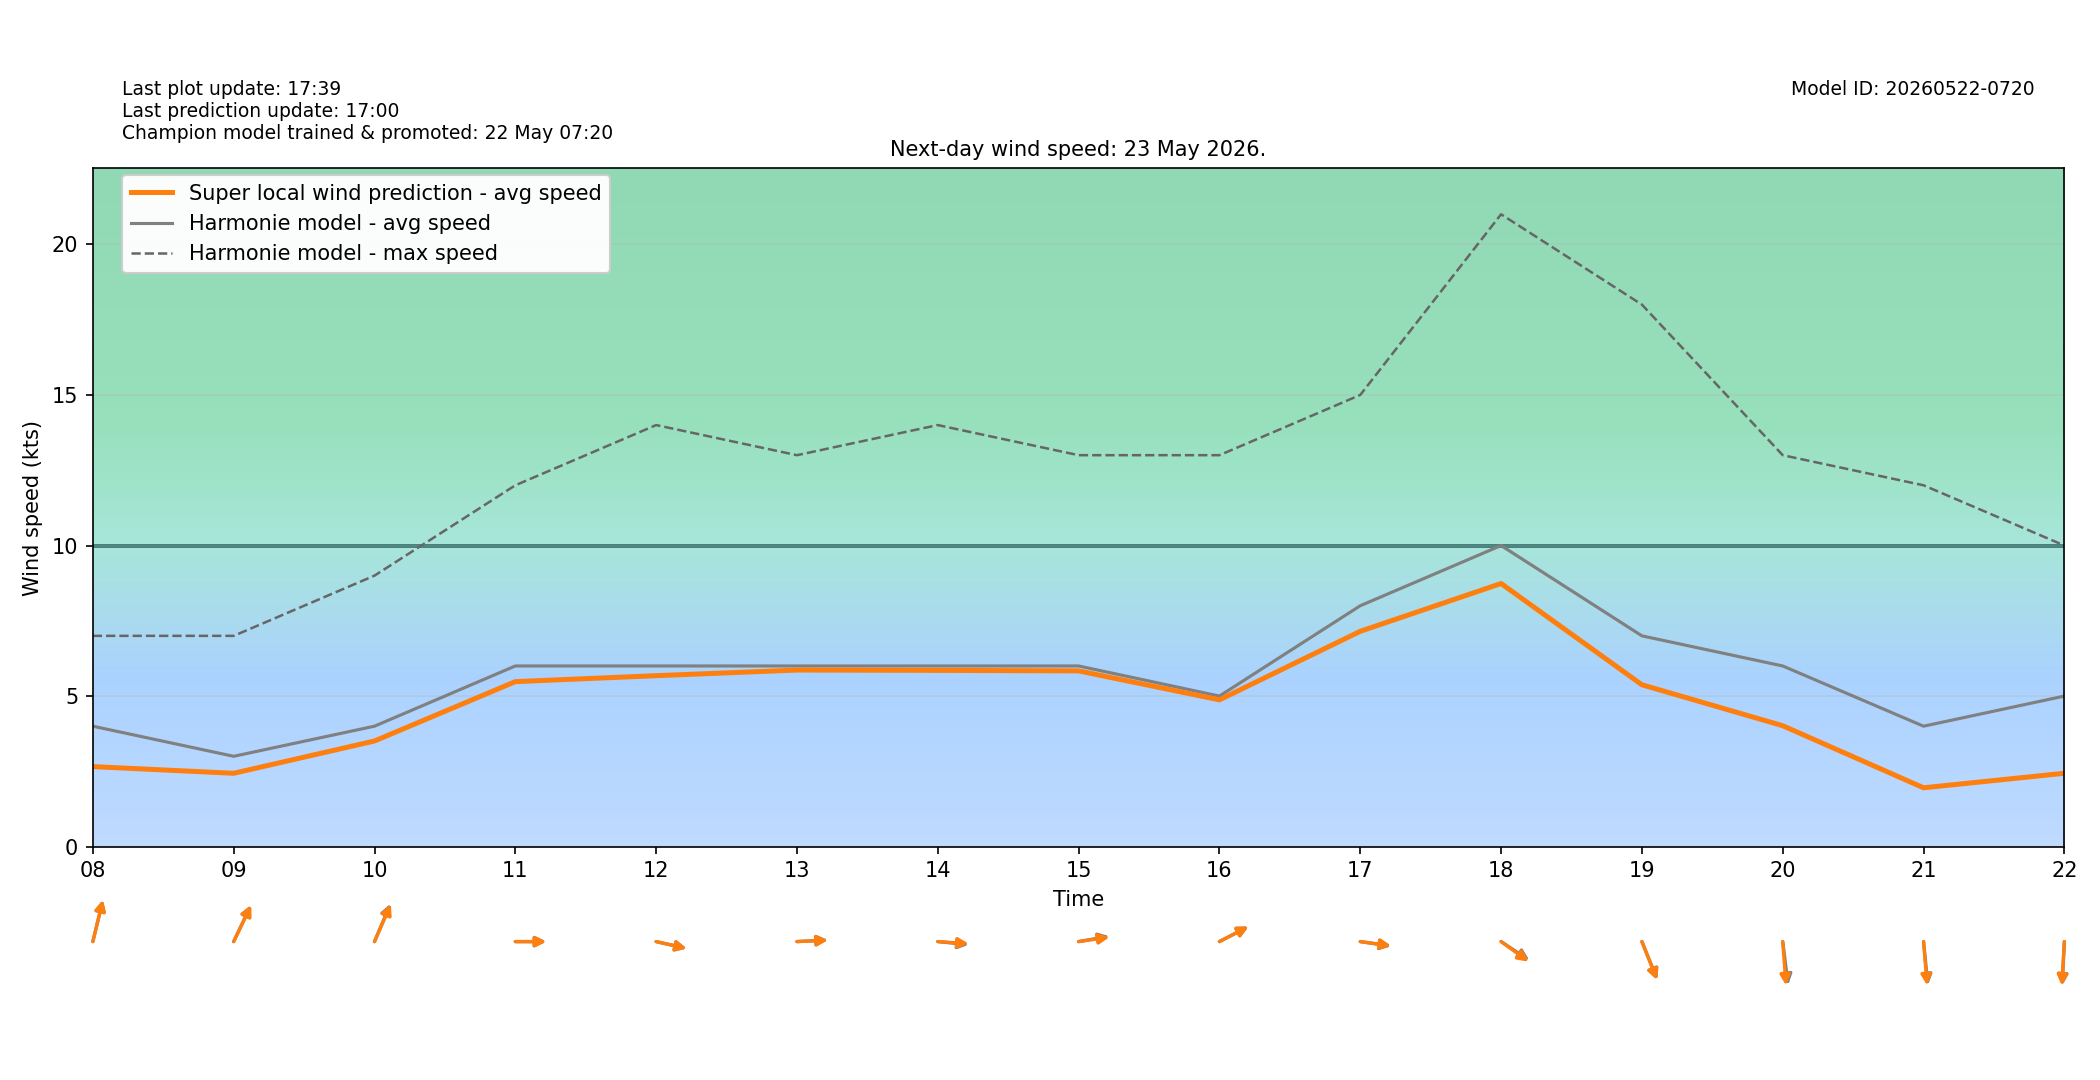

Source data for this figure (header and first rows):
target_time_utc, target_time_local, hour_utc, hour_local, forecast_wind_speed, forecast_wind_min, forecast_wind_max, lstm_pred_wind_speed, delta_speed_lstm_minus_forecast, forecast_wind_dir_deg, lstm_pred_wind_dir_deg, delta_dir_lstm_minus_forecast
2026-05-22T22:00:00Z, 2026-05-23T00:00:00+0200, 22, 00, 3.0, 3.0, 5.0, 1.183, -1.817, 127.0, 129.1, 2.094
2026-05-22T23:00:00Z, 2026-05-23T01:00:00+0200, 23, 01, 5.0, 5.0, 7.0, 1.645, -3.355, 149.0, 150.8, 1.788
2026-05-23T00:00:00Z, 2026-05-23T02:00:00+0200, 00, 02, 5.0, 5.0, 8.0, 1.578, -3.422, 143.0, 145.8, 2.803
2026-05-23T01:00:00Z, 2026-05-23T03:00:00+0200, 01, 03, 5.0, 5.0, 8.0, 1.609, -3.391, 148.0, 149.2, 1.16
2026-05-23T02:00:00Z, 2026-05-23T04:00:00+0200, 02, 04, 5.0, 5.0, 9.0, 1.771, -3.229, 155.0, 156, 1.004
2026-05-23T03:00:00Z, 2026-05-23T05:00:00+0200, 03, 05, 6.0, 6.0, 9.0, 2.173, -3.827, 153.0, 152.1, -0.8835
2026-05-23T04:00:00Z, 2026-05-23T06:00:00+0200, 04, 06, 4.0, 4.0, 9.0, 1.95, -2.05, 172.0, 173.2, 1.181
2026-05-23T05:00:00Z, 2026-05-23T07:00:00+0200, 05, 07, 4.0, 4.0, 7.0, 2.191, -1.809, 180.0, 183, 2.968
2026-05-23T06:00:00Z, 2026-05-23T08:00:00+0200, 06, 08, 4.0, 4.0, 7.0, 2.658, -1.342, 199.0, 199.1, 0.07573
2026-05-23T07:00:00Z, 2026-05-23T09:00:00+0200, 07, 09, 3.0, 3.0, 7.0, 2.436, -0.5641, 214.0, 214.5, 0.4775
2026-05-23T08:00:00Z, 2026-05-23T10:00:00+0200, 08, 10, 4.0, 4.0, 9.0, 3.508, -0.4918, 211.0, 212, 1.031
2026-05-23T09:00:00Z, 2026-05-23T11:00:00+0200, 09, 11, 6.0, 6.0, 12.0, 5.48, -0.5203, 270.0, 270.2, 0.1761
2026-05-23T10:00:00Z, 2026-05-23T12:00:00+0200, 10, 12, 6.0, 6.0, 14.0, 5.677, -0.3231, 279.0, 279.1, 0.09647
2026-05-23T11:00:00Z, 2026-05-23T13:00:00+0200, 11, 13, 6.0, 6.0, 13.0, 5.864, -0.1357, 268.0, 268.2, 0.1897
2026-05-23T12:00:00Z, 2026-05-23T14:00:00+0200, 12, 14, 6.0, 6.0, 14.0, 5.853, -0.1466, 274.0, 272.6, -1.356
2026-05-23T13:00:00Z, 2026-05-23T15:00:00+0200, 13, 15, 6.0, 6.0, 13.0, 5.837, -0.1634, 263.0, 264.3, 1.288
2026-05-23T14:00:00Z, 2026-05-23T16:00:00+0200, 14, 16, 5.0, 5.0, 13.0, 4.874, -0.1261, 250.0, 249.9, -0.0545
2026-05-23T15:00:00Z, 2026-05-23T17:00:00+0200, 15, 17, 8.0, 8.0, 15.0, 7.151, -0.8489, 276.0, 275.3, -0.6764
2026-05-23T16:00:00Z, 2026-05-23T18:00:00+0200, 16, 18, 10.0, 10.0, 21.0, 8.738, -1.262, 295.0, 297.1, 2.118
2026-05-23T17:00:00Z, 2026-05-23T19:00:00+0200, 17, 19, 7.0, 7.0, 18.0, 5.376, -1.624, 330.0, 330.7, 0.7152
2026-05-23T18:00:00Z, 2026-05-23T20:00:00+0200, 18, 20, 6.0, 6.0, 13.0, 4.016, -1.984, 350.0, 353.9, 3.891
2026-05-23T19:00:00Z, 2026-05-23T21:00:00+0200, 19, 21, 4.0, 4.0, 12.0, 1.954, -2.046, 352.0, 353.4, 1.405
2026-05-23T20:00:00Z, 2026-05-23T22:00:00+0200, 20, 22, 5.0, 5.0, 10.0, 2.437, -2.563, 4.0, 4.848, 0.8483
2026-05-23T21:00:00Z, 2026-05-23T23:00:00+0200, 21, 23, 4.0, 4.0, 10.0, 1.395, -2.605, 11.0, 13.59, 2.588
